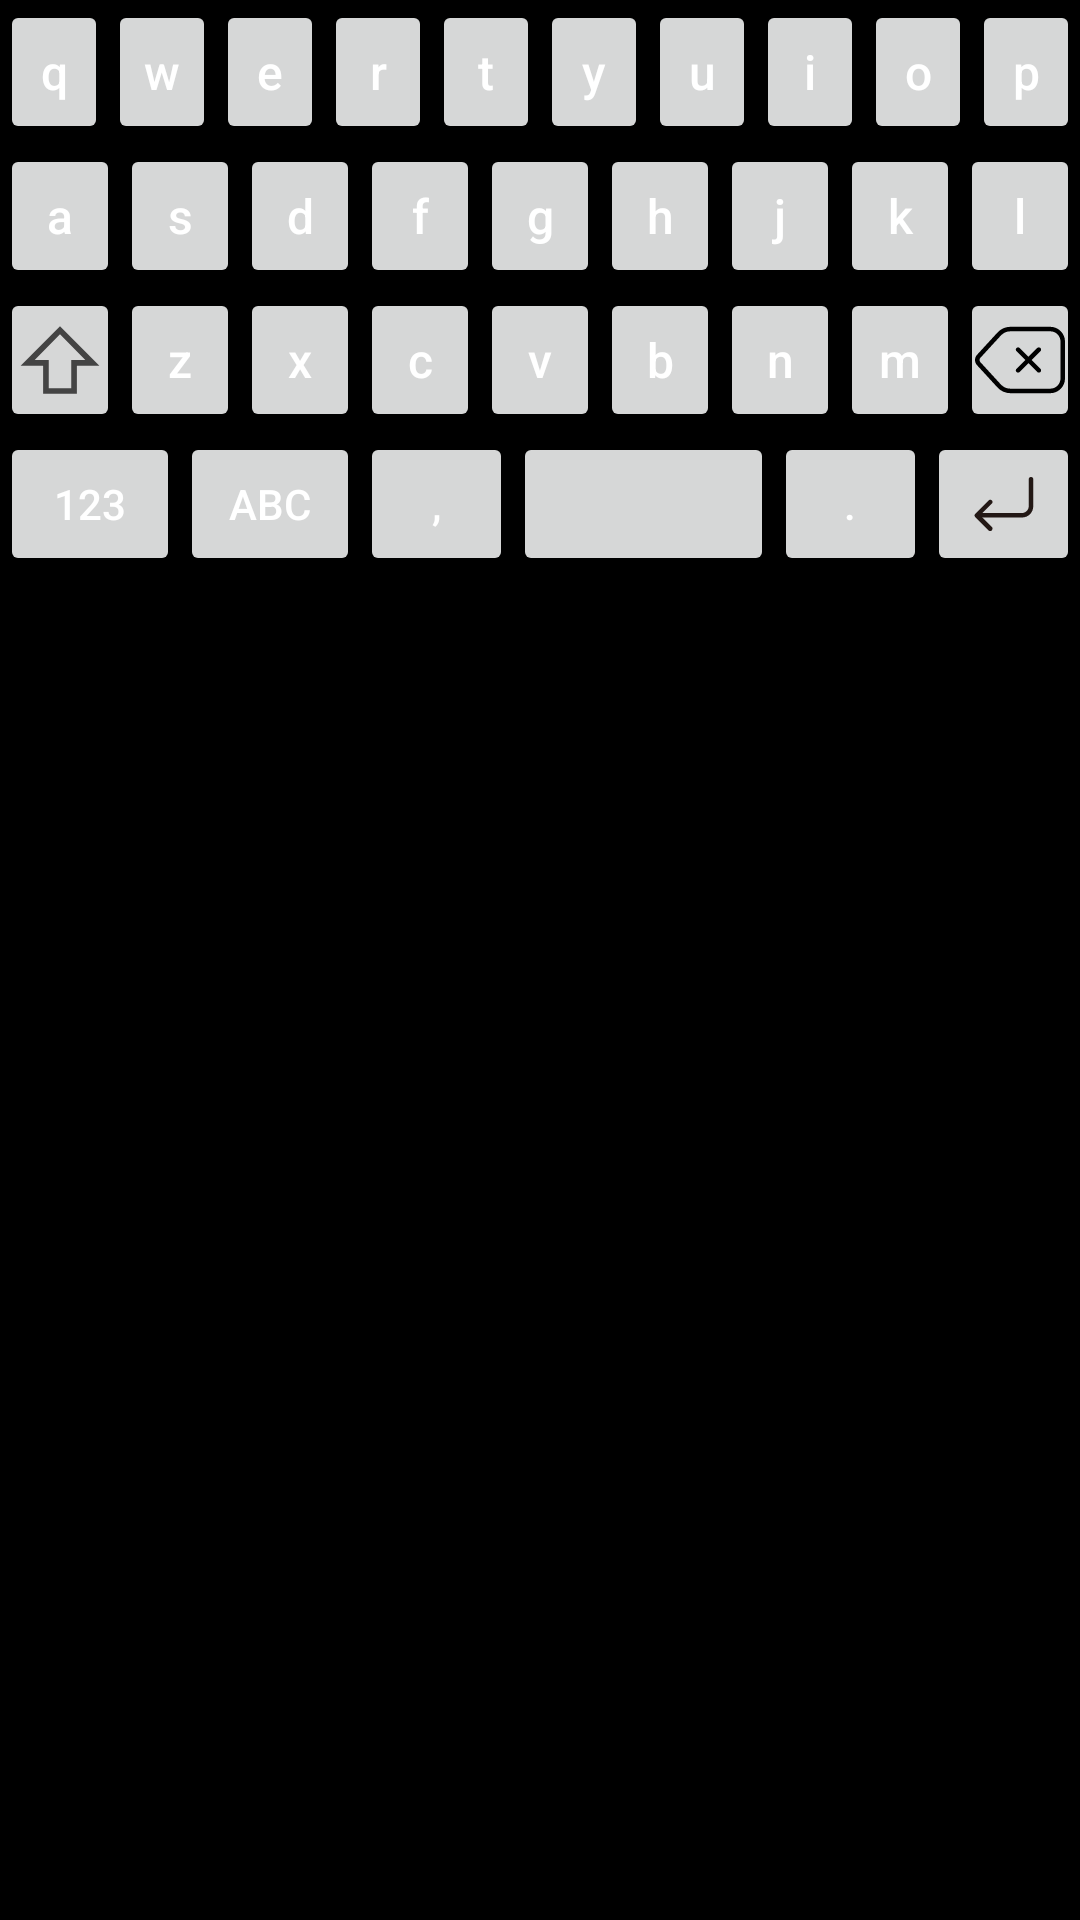

Here is an Android app screen rendered from its layout file. Give the layout XML and the strings, colors and styles it references.
<!-- AndroidManifest.xml: application theme Theme.SkeletonKeyboard -->
<!-- res/layout/lowercase_layout.xml -->
<?xml version="1.0" encoding="utf-8"?>
<LinearLayout xmlns:android="http://schemas.android.com/apk/res/android"
    android:layout_width="match_parent"
    android:layout_height="match_parent"
    android:layout_alignParentBottom="true"
    android:orientation="vertical"
    android:background="@color/black">

    <LinearLayout
        android:layout_width="match_parent"
        android:layout_height="48dp"
        android:orientation="horizontal">

        <Button
            style="@style/LowerCaseKeyStyle"
            android:id="@+id/lowercaseq"
            android:text="@string/kbtn_q"
            android:tag="@string/kbtag_q"/>

        <Button
            style="@style/LowerCaseKeyStyle"
            android:id="@+id/lowercasew"
            android:text="@string/kbtn_w"
            android:tag="@string/kbtag_w"/>

        <Button
            style="@style/LowerCaseKeyStyle"
            android:id="@+id/lowercasee"
            android:text="@string/kbtn_e"
            android:tag="@string/kbtag_e"/>

        <Button
            style="@style/LowerCaseKeyStyle"
            android:id="@+id/lowercaser"
            android:text="@string/kbtn_r"
            android:tag="@string/kbtag_r"/>

        <Button
            style="@style/LowerCaseKeyStyle"
            android:id="@+id/lowercaset"
            android:text="@string/kbtn_t"
            android:tag="@string/kbtag_t"/>

        <Button
            style="@style/LowerCaseKeyStyle"
            android:id="@+id/lowercasey"
            android:text="@string/kbtn_y"
            android:tag="@string/kbtag_y"/>

        <Button
            style="@style/LowerCaseKeyStyle"
            android:id="@+id/lowercaseu"
            android:text="@string/kbtn_u"
            android:tag="@string/kbtag_u"/>

        <Button
            style="@style/LowerCaseKeyStyle"
            android:id="@+id/lowercasei"
            android:text="@string/kbtn_i"
            android:tag="@string/kbtag_i"/>

        <Button
            style="@style/LowerCaseKeyStyle"
            android:id="@+id/lowercaseo"
            android:text="@string/kbtn_o"
            android:tag="@string/kbtag_o"/>

        <Button
            style="@style/LowerCaseKeyStyle"
            android:id="@+id/lowercasep"
            android:text="@string/kbtn_p"
            android:tag="@string/kbtag_p"/>
    </LinearLayout>

    <LinearLayout
        android:layout_width="match_parent"
        android:layout_height="48dp"
        android:orientation="horizontal">

        <Button
            style="@style/LowerCaseKeyStyle"
            android:id="@+id/lowercasea"
            android:text="@string/kbtn_a"
            android:tag="@string/kbtag_a"/>

        <Button
            style="@style/LowerCaseKeyStyle"
            android:id="@+id/lowercases"
            android:text="@string/kbtn_s"
            android:tag="@string/kbtag_s"/>

        <Button
            style="@style/LowerCaseKeyStyle"
            android:id="@+id/lowercased"
            android:text="@string/kbtn_d"
            android:tag="@string/kbtag_d"/>

        <Button
            style="@style/LowerCaseKeyStyle"
            android:id="@+id/lowercasef"
            android:text="@string/kbtn_f"
            android:tag="@string/kbtag_f"/>

        <Button
            style="@style/LowerCaseKeyStyle"
            android:id="@+id/lowercaseg"
            android:text="@string/kbtn_g"
            android:tag="@string/kbtag_g"/>

        <Button
            style="@style/LowerCaseKeyStyle"
            android:id="@+id/lowercaseh"
            android:text="@string/kbtn_h"
            android:tag="@string/kbtag_h"/>

        <Button
            style="@style/LowerCaseKeyStyle"
            android:id="@+id/lowercasej"
            android:text="@string/kbtn_j"
            android:tag="@string/kbtag_j"/>

        <Button
            style="@style/LowerCaseKeyStyle"
            android:id="@+id/lowercasek"
            android:text="@string/kbtn_k"
            android:tag="@string/kbtag_k"/>

        <Button
            style="@style/LowerCaseKeyStyle"
            android:id="@+id/lowercasel"
            android:text="@string/kbtn_l"
            android:tag="@string/kbtag_l"/>
    </LinearLayout>

    <LinearLayout
        android:layout_width="match_parent"
        android:layout_height="48dp"
        android:orientation="horizontal">

        <ImageButton
            style="@style/LowerCaseKeyStyle"
            android:id="@+id/lowercaseshift"
            android:tag="@string/kbtag_shift"
            android:src="@drawable/shift_arrow_svgrepo_com"
            android:contentDescription="@string/kbtag_shift"/>

        <Button
            style="@style/LowerCaseKeyStyle"
            android:id="@+id/lowercasez"
            android:text="@string/kbtn_z"
            android:tag="@string/kbtag_z"/>

        <Button
            style="@style/LowerCaseKeyStyle"
            android:id="@+id/lowercasex"
            android:text="@string/kbtn_x"
            android:tag="@string/kbtag_x"/>

        <Button
            style="@style/LowerCaseKeyStyle"
            android:id="@+id/lowercasec"
            android:text="@string/kbtn_c"
            android:tag="@string/kbtag_c"/>

        <Button
            style="@style/LowerCaseKeyStyle"
            android:id="@+id/lowercasev"
            android:text="@string/kbtn_v"
            android:tag="@string/kbtag_v"/>

        <Button
            style="@style/LowerCaseKeyStyle"
            android:id="@+id/lowercaseb"
            android:text="@string/kbtn_b"
            android:tag="@string/kbtag_b"/>

        <Button
            style="@style/LowerCaseKeyStyle"
            android:id="@+id/lowercasen"
            android:text="@string/kbtn_n"
            android:tag="@string/kbtag_n"/>

        <Button
            style="@style/LowerCaseKeyStyle"
            android:id="@+id/lowercasem"
            android:text="@string/kbtn_m"
            android:tag="@string/kbtag_m"/>

        <ImageButton
            style="@style/LowerCaseKeyStyle"
            android:id="@+id/lowercasedelete"
            android:tag="@string/kbtag_delete"
            android:src="@drawable/delete_svgrepo_com"
            android:contentDescription="@string/kbtag_delete"/>
    </LinearLayout>

    <LinearLayout
        android:layout_width="match_parent"
        android:layout_height="48dp"
        android:orientation="horizontal"
        android:weightSum="36">

        <Button
            style="@style/LastRowStyle"
            android:id="@+id/lowercase123"
            android:text="@string/kbtn_numpad"
            android:tag="@string/kbtag_numpad"
            android:layout_weight="6"/>

        <Button
            style="@style/LastRowStyle"
            android:id="@+id/lowercaseabc"
            android:text="@string/kbtn_abc"
            android:tag="@string/kbtag_abc"
            android:layout_weight="6" />

        <Button
            style="@style/LastRowStyle"
            android:id="@+id/lowercasecomma"
            android:text="@string/kbtn_comma"
            android:tag="@string/kbtag_comma"/>

        <Button
            style="@style/LastRowStyle"
            android:id="@+id/lowercasespace"
            android:tag="@string/kbtag_space"
            android:layout_weight="24"/>

        <Button
            style="@style/LastRowStyle"
            android:id="@+id/lowercaseperiod"
            android:text="@string/kbtn_period"
            android:tag="@string/kbtag_period"/>

        <ImageButton
            style="@style/LowerCaseKeyStyle"
            android:id="@+id/lowercasedone"
            android:tag="@string/kbtag_done"
            android:src="@drawable/enter_svgrepo_com"
            android:contentDescription="@string/kbtag_done" />
    </LinearLayout>
</LinearLayout>
<!-- resources referenced by this layout -->
<resources>
  <!-- drawable shift_arrow_svgrepo_com (drawable) -->
  <vector android:height="30dp" android:viewportHeight="16"
      android:viewportWidth="16" android:width="30dp" xmlns:android="http://schemas.android.com/apk/res/android">
      <path android:fillColor="#444" android:pathData="M8,2l-7,7h4v5h6v-5h4zM10,8v5h-4v-5h-2.5l4.5,-4.58 4.5,4.58h-2.5z"/>
  </vector>
  <string name="kbtag_a">a</string>
  <string name="kbtag_abc">ABC</string>
  <string name="kbtag_b">b</string>
  <string name="kbtag_c">c</string>
  <string name="kbtag_comma">comma</string>
  <string name="kbtag_d">d</string>
  <string name="kbtag_delete">DELETE</string>
  <string name="kbtag_done">DONE</string>
  <string name="kbtag_e">e</string>
  <string name="kbtag_f">f</string>
  <string name="kbtag_g">g</string>
  <string name="kbtag_h">h</string>
  <string name="kbtag_i">i</string>
  <string name="kbtag_j">j</string>
  <string name="kbtag_k">k</string>
  <string name="kbtag_l">l</string>
  <string name="kbtag_m">m</string>
  <string name="kbtag_n">n</string>
  <string name="kbtag_numpad">123</string>
  <string name="kbtag_o">o</string>
  <string name="kbtag_p">p</string>
  <string name="kbtag_period">period</string>
  <string name="kbtag_q">q</string>
  <string name="kbtag_r">r</string>
  <string name="kbtag_s">s</string>
  <string name="kbtag_shift">SHIFT</string>
  <string name="kbtag_space">SPACE</string>
  <string name="kbtag_t">t</string>
  <string name="kbtag_u">u</string>
  <string name="kbtag_v">v</string>
  <string name="kbtag_w">w</string>
  <string name="kbtag_x">x</string>
  <string name="kbtag_y">y</string>
  <string name="kbtag_z">z</string>
  <string name="kbtn_a">\u0061</string>
  <string name="kbtn_abc">ABC</string>
  <string name="kbtn_b">\u0062</string>
  <string name="kbtn_c">\u0063</string>
  <string name="kbtn_comma">\u002C</string>
  <string name="kbtn_d">\u0064</string>
  <string name="kbtn_e">\u0065</string>
  <string name="kbtn_f">\u0066</string>
  <string name="kbtn_g">\u0067</string>
  <string name="kbtn_h">\u0068</string>
  <string name="kbtn_i">\u0069</string>
  <string name="kbtn_j">\u006A</string>
  <string name="kbtn_k">\u006B</string>
  <string name="kbtn_l">\u006C</string>
  <string name="kbtn_m">\u006D</string>
  <string name="kbtn_n">\u006E</string>
  <string name="kbtn_numpad">123</string>
  <string name="kbtn_o">\u006F</string>
  <string name="kbtn_p">\u0070</string>
  <string name="kbtn_period">\u002E</string>
  <string name="kbtn_q">\u0071</string>
  <string name="kbtn_r">\u0072</string>
  <string name="kbtn_s">\u0073</string>
  <string name="kbtn_t">\u0074</string>
  <string name="kbtn_u">\u0075</string>
  <string name="kbtn_v">\u0076</string>
  <string name="kbtn_w">\u0077</string>
  <string name="kbtn_x">\u0078</string>
  <string name="kbtn_y">\u0079</string>
  <string name="kbtn_z">\u007A</string>
  <style name="LastRowStyle" parent="Widget.AppCompat.Button">
          <item name="android:textSize">14sp</item>
          <item name="android:layout_width">51dp</item>
          <item name="android:layout_height">48dp</item>
          <item name="android:textColor">@color/white</item>
      </style>
  <style name="LowerCaseKeyStyle" parent="Widget.AppCompat.Button">
          <item name="android:textSize">16sp</item>
          <item name="android:textAllCaps">false</item>
          <item name="android:layout_weight">1</item>
          <item name="android:layout_width">51dp</item>
          <item name="android:layout_height">48dp</item>
          <item name="android:textColor">@color/white</item>
      </style>
  <!-- not gathered from this repository: default colours our renderer supplied (Android Studio template values) -->
  <color name="black">#FF000000</color>
  <color name="white">#FFFFFFFF</color>
</resources>
